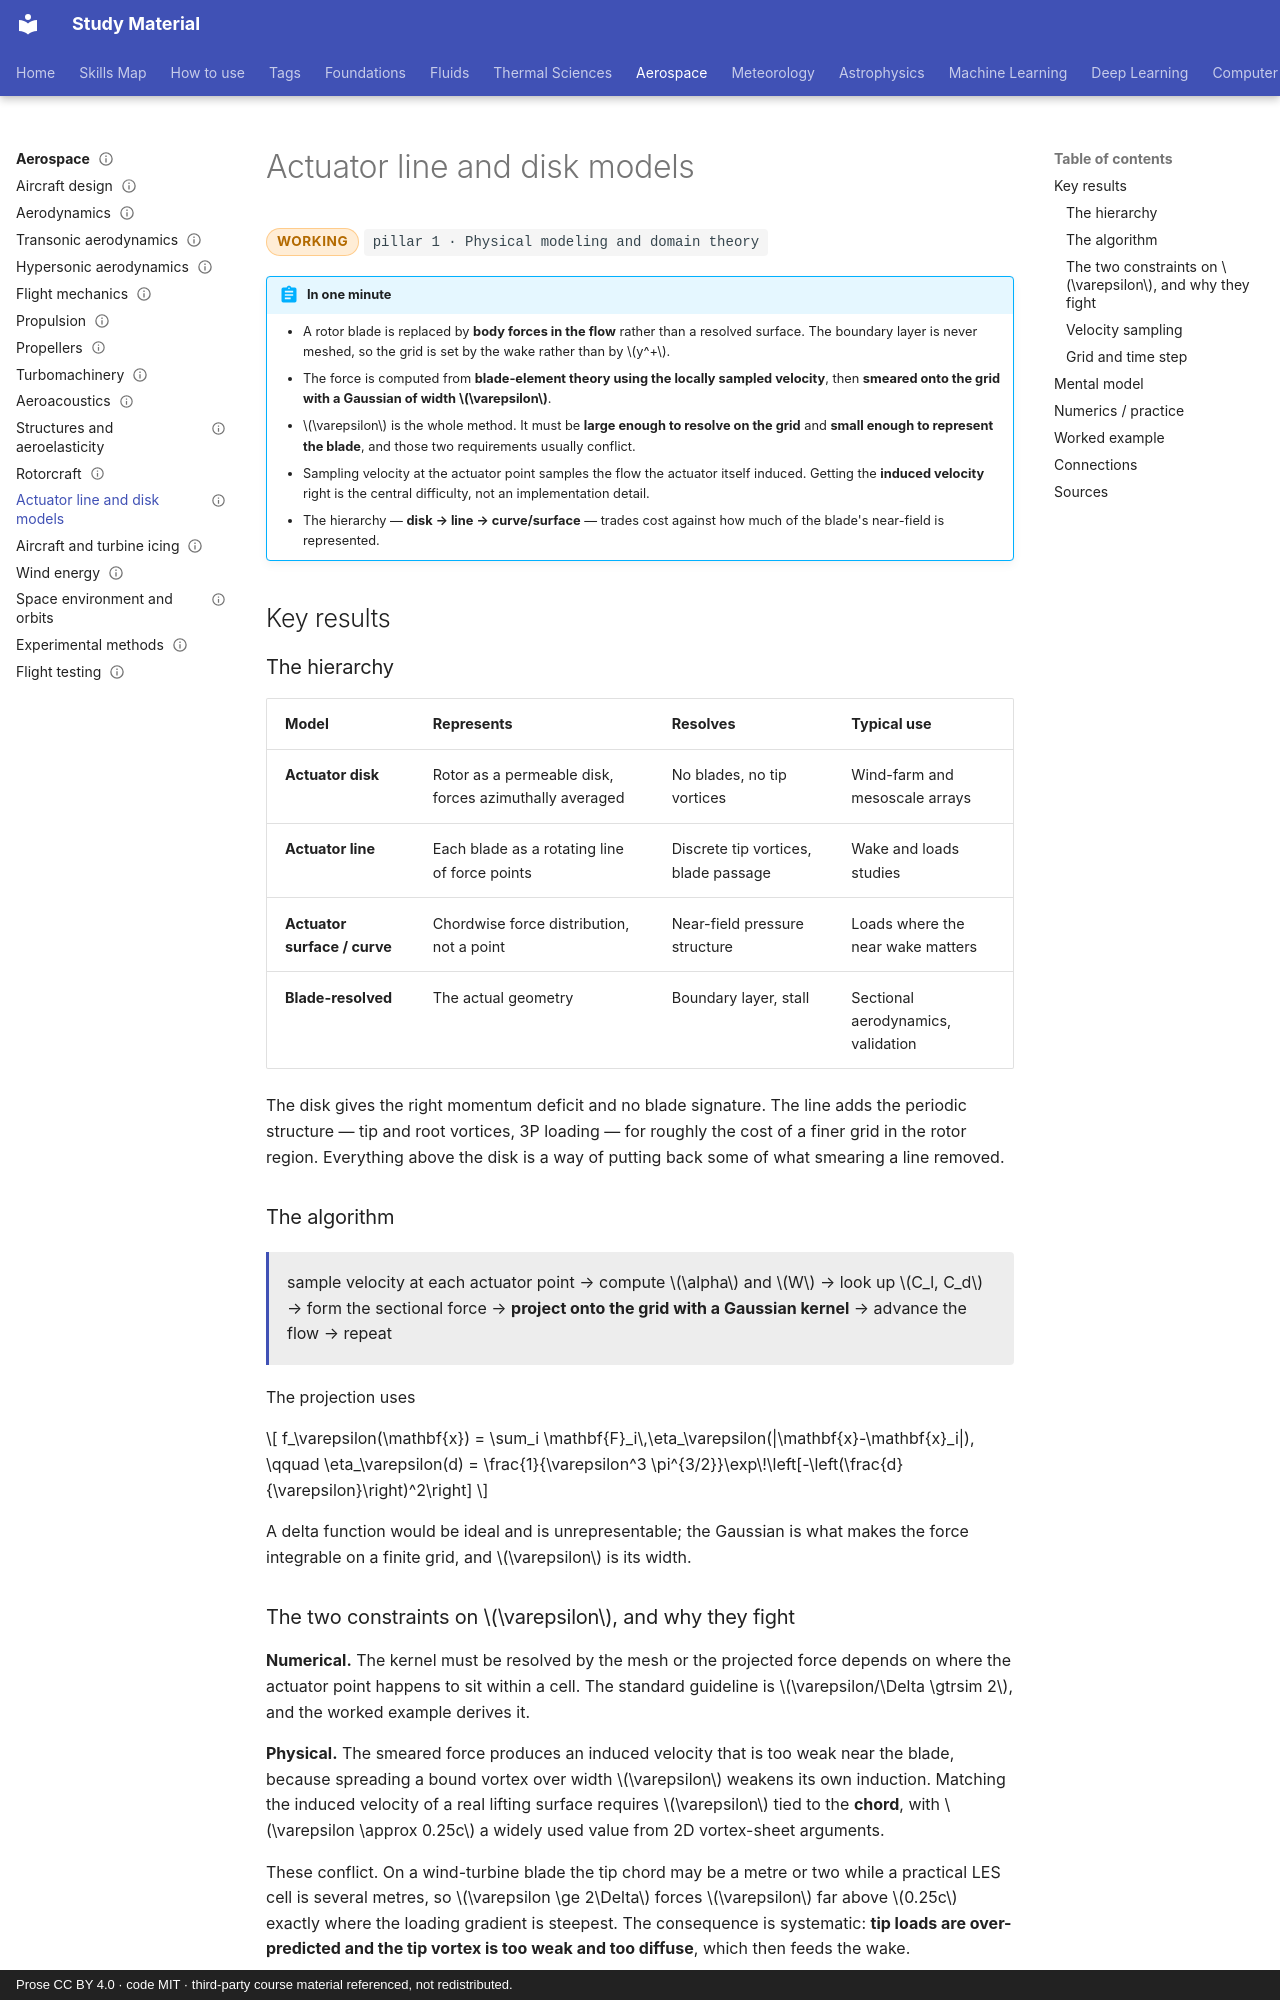

repository: pkjha-aero/StudyMaterial · page: aerospace/actuator-line/index.html · generator: mkdocs · copyright: Prose CC BY 4.0 · code MIT · third-party course material referenced, not redistributed.

---
title: Actuator line and disk models
status: working
tags: [pillar-1, aerospace, discretization, turbulence]
updated: 2026-10-24
---

# Actuator line and disk models

<span class="status status-working">working</span>
<span class="pillar">pillar 1 &middot; Physical modeling and domain theory</span>

!!! abstract "In one minute"
    - A rotor blade is replaced by **body forces in the flow** rather than a resolved surface. The boundary layer is never meshed, so the grid is set by the wake rather than by \(y^+\).
    - The force is computed from **blade-element theory using the locally sampled velocity**, then **smeared onto the grid with a Gaussian of width \(\varepsilon\)**.
    - \(\varepsilon\) is the whole method. It must be **large enough to resolve on the grid** and **small enough to represent the blade**, and those two requirements usually conflict.
    - Sampling velocity at the actuator point samples the flow the actuator itself induced. Getting the **induced velocity** right is the central difficulty, not an implementation detail.
    - The hierarchy — **disk → line → curve/surface** — trades cost against how much of the blade's near-field is represented.

## Key results

### The hierarchy

| Model | Represents | Resolves | Typical use |
|---|---|---|---|
| **Actuator disk** | Rotor as a permeable disk, forces azimuthally averaged | No blades, no tip vortices | Wind-farm and mesoscale arrays |
| **Actuator line** | Each blade as a rotating line of force points | Discrete tip vortices, blade passage | Wake and loads studies |
| **Actuator surface / curve** | Chordwise force distribution, not a point | Near-field pressure structure | Loads where the near wake matters |
| **Blade-resolved** | The actual geometry | Boundary layer, stall | Sectional aerodynamics, validation |

The disk gives the right momentum deficit and no blade signature. The line adds the periodic structure — tip and root vortices, 3P loading — for roughly the cost of a finer grid in the rotor region. Everything above the disk is a way of putting back some of what smearing a line removed.

### The algorithm

<div class="result" markdown>

sample velocity at each actuator point → compute \(\alpha\) and \(W\) → look up \(C_l, C_d\)
→ form the sectional force → **project onto the grid with a Gaussian kernel** →
advance the flow → repeat

</div>

The projection uses

\[
f_\varepsilon(\mathbf{x}) = \sum_i \mathbf{F}_i\,\eta_\varepsilon(|\mathbf{x}-\mathbf{x}_i|),
\qquad
\eta_\varepsilon(d) = \frac{1}{\varepsilon^3 \pi^{3/2}}\exp\!\left[-\left(\frac{d}{\varepsilon}\right)^2\right]
\]

A delta function would be ideal and is unrepresentable; the Gaussian is what makes the force integrable on a finite grid, and \(\varepsilon\) is its width.

### The two constraints on \(\varepsilon\), and why they fight

**Numerical.** The kernel must be resolved by the mesh or the projected force depends on where the actuator point happens to sit within a cell. The standard guideline is \(\varepsilon/\Delta \gtrsim 2\), and the worked example derives it.

**Physical.** The smeared force produces an induced velocity that is too weak near the blade, because spreading a bound vortex over width \(\varepsilon\) weakens its own induction. Matching the induced velocity of a real lifting surface requires \(\varepsilon\) tied to the **chord**, with \(\varepsilon \approx 0.25c\) a widely used value from 2D vortex-sheet arguments.

These conflict. On a wind-turbine blade the tip chord may be a metre or two while a practical LES cell is several metres, so \(\varepsilon \ge 2\Delta\) forces \(\varepsilon\) far above \(0.25c\) exactly where the loading gradient is steepest. The consequence is systematic: **tip loads are over-predicted and the tip vortex is too weak and too diffuse**, which then feeds the wake.

Three families of response, and they are the live research area:

- **Tip/smearing corrections** — add back the missing induction analytically, by estimating what a vortex of width \(\varepsilon\) fails to induce compared with a concentrated one.
- **Variable \(\varepsilon\)** — let the width follow the chord along the span rather than holding it constant, at the cost of needing the grid to follow too.
- **Actuator curve embedding** — embed the near-field of the lifting line analytically and let the grid carry only the far-field, decoupling the physical width from the grid width.
